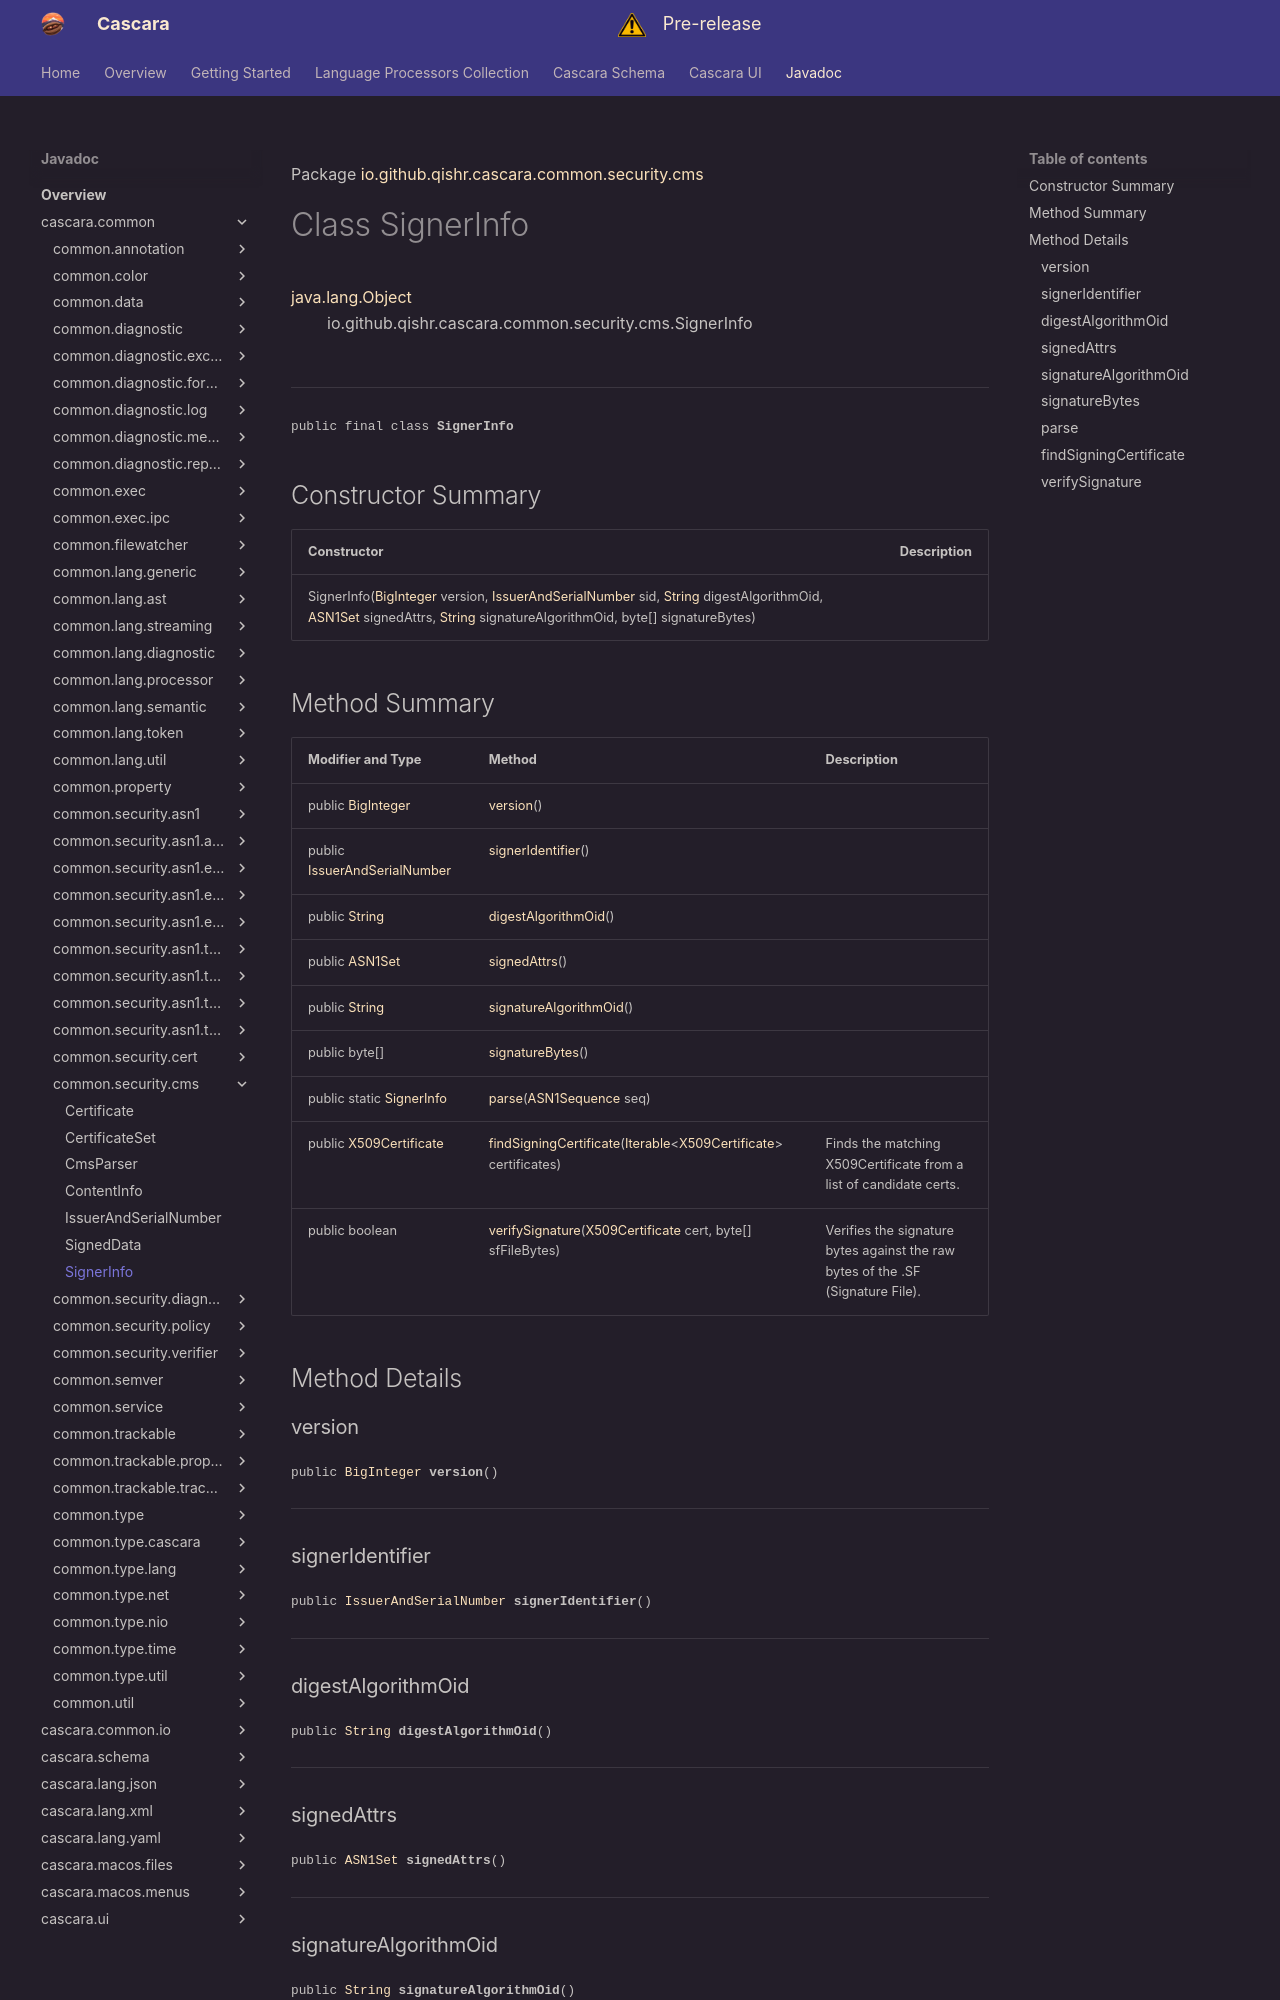

repository: qishr/qishr.github.io · page: javadoc/latest/cascara.common/io/github/qishr/cascara/common/security/cms/SignerInfo/index.html · generator: mkdocs

Package [io.github.qishr.cascara.common.security.cms](index.md)

# Class SignerInfo
[java.lang.Object](https://docs.oracle.com/en/java/javase/24/docs/api/java.base/java/lang/Object.html)<br/>
        io.github.qishr.cascara.common.security.cms.SignerInfo<br/>
<br/>

----

<span style="font-family: monospace; font-size: 80%;">public final class __SignerInfo__</span>


## Constructor Summary

| Constructor                                                                                                                                                                                                                                                                                                                                                                                                                                                                                                                                                                                                                         | Description |
|-------------------------------------------------------------------------------------------------------------------------------------------------------------------------------------------------------------------------------------------------------------------------------------------------------------------------------------------------------------------------------------------------------------------------------------------------------------------------------------------------------------------------------------------------------------------------------------------------------------------------------------|-------------|
| SignerInfo([BigInteger](https://docs.oracle.com/en/java/javase/24/docs/api/java.base/java/math/BigInteger.html) version, [IssuerAndSerialNumber](../../../../../../../io/github/qishr/cascara/common/security/cms/IssuerAndSerialNumber.md) sid, [String](https://docs.oracle.com/en/java/javase/24/docs/api/java.base/java/lang/String.html) digestAlgorithmOid, [ASN1Set](../../../../../../../io/github/qishr/cascara/common/security/asn1/types/constructed/ASN1Set.md) signedAttrs, [String](https://docs.oracle.com/en/java/javase/24/docs/api/java.base/java/lang/String.html) signatureAlgorithmOid, byte[] signatureBytes) |             |
